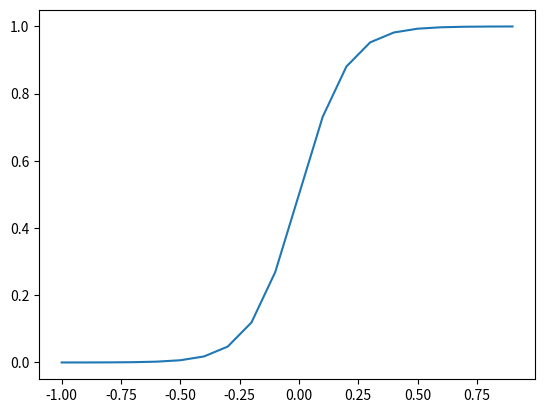

Generate this figure with matplotlib:
# -*- coding: utf-8 -*-
from math import exp
from matplotlib import pyplot as plt
import numpy as np

#TODO extract theta notion from sigmoid function
def sigmoid_function(x, theta0):
    return 1 /( 1 + exp(-theta0*x) )

def create_point_of_curve(value_list: list, theta0):
    return [sigmoid_function(v, theta0) for v in value_list] 

def decision_boundary(value, threshold = 0.5):
    return value >= 0.5
    
test = np.arange(-1,1,0.1)
test_sigm = create_point_of_curve(test, 10)

plt.plot(test, test_sigm)
